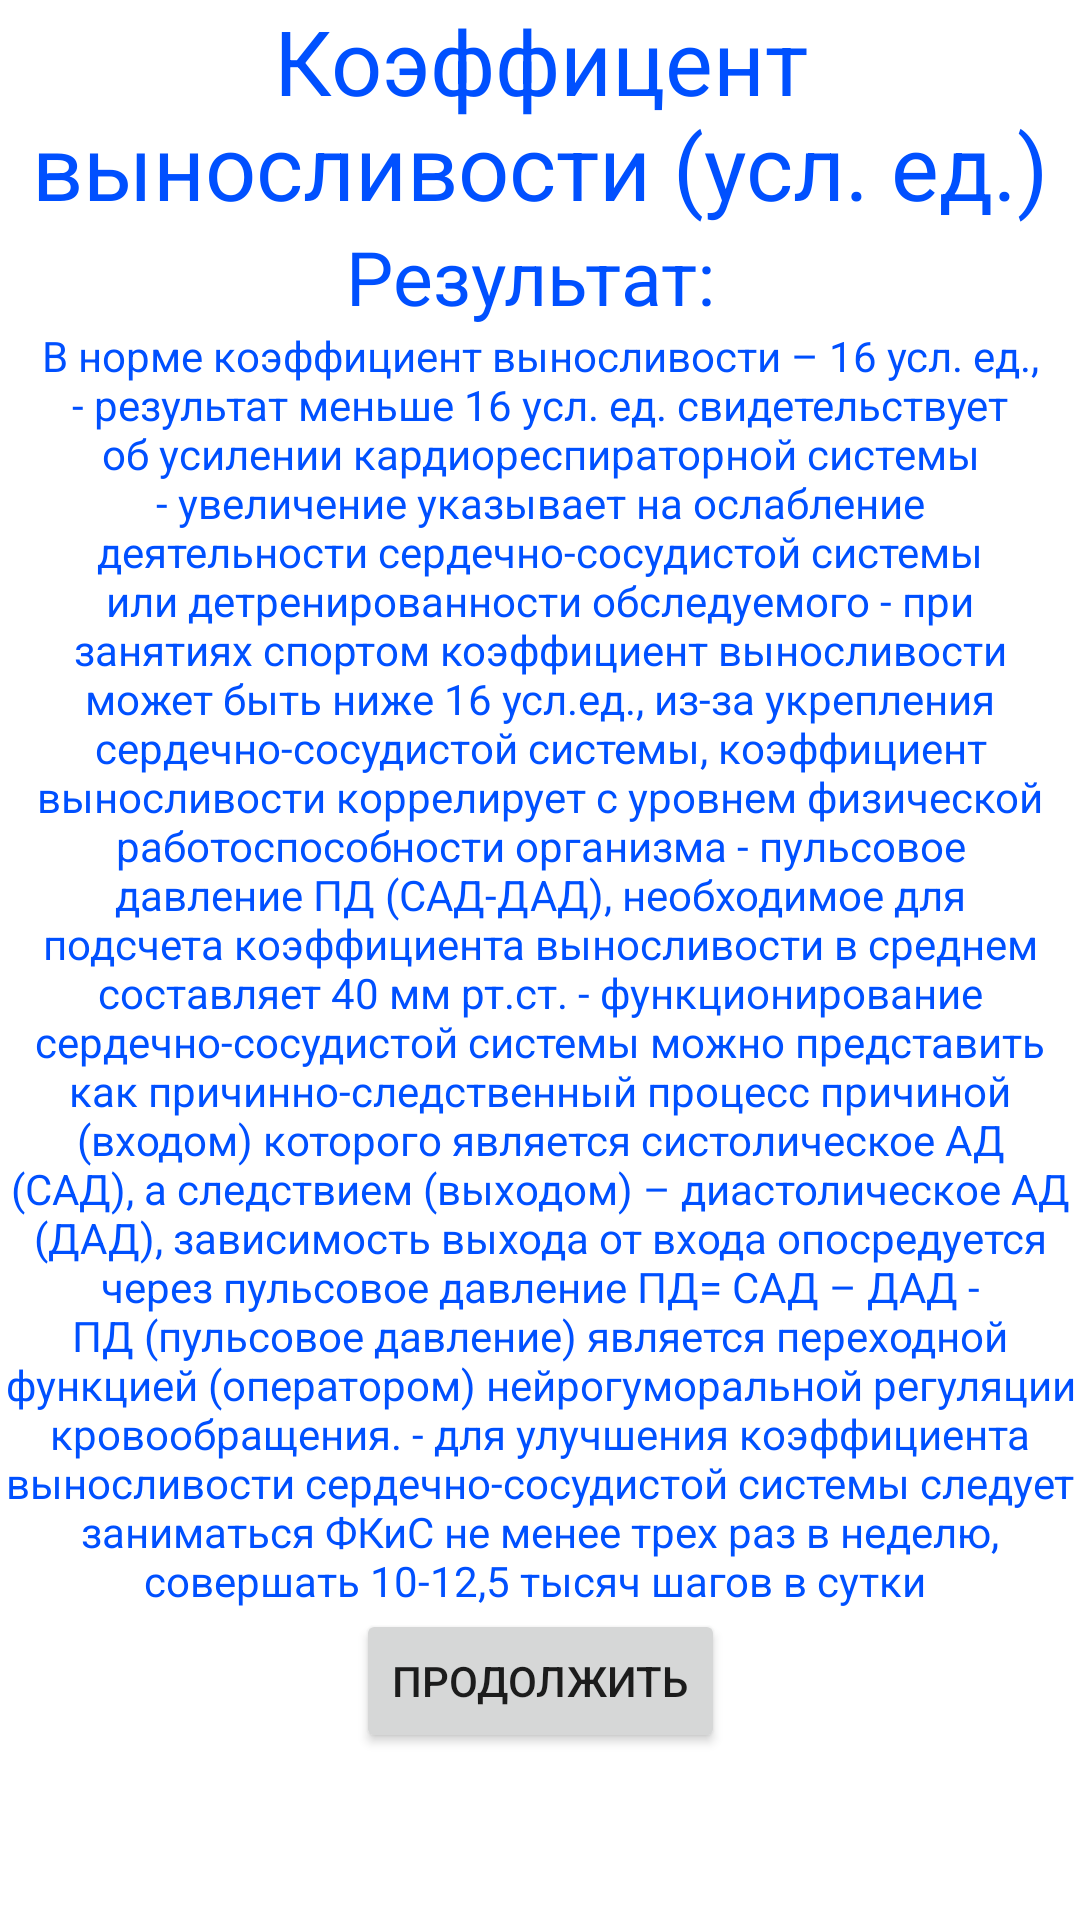

Produce the Android XML layout that renders to this screen, including the resource entries it uses.
<!-- AndroidManifest.xml: application theme Theme.Praktikazim -->
<!-- res/layout/fragment_vinosotv.xml -->
<?xml version="1.0" encoding="utf-8"?>
<androidx.constraintlayout.widget.ConstraintLayout xmlns:android="http://schemas.android.com/apk/res/android"
    xmlns:app="http://schemas.android.com/apk/res-auto"
    xmlns:tools="http://schemas.android.com/tools"
    android:layout_width="match_parent"
    android:layout_height="match_parent"
    tools:context=".vinosotv">

    <TextView
        android:id="@+id/textView3"
        android:layout_width="wrap_content"
        android:layout_height="wrap_content"
        android:text="Коэффицент выносливости (усл. ед.)"
        android:textAlignment="center"
        android:textColor="@color/blue"
        android:textSize="30sp"
        app:layout_constraintEnd_toEndOf="parent"
        app:layout_constraintStart_toStartOf="parent"
        app:layout_constraintTop_toTopOf="parent" />

    <TextView
        android:id="@+id/textView2"
        android:layout_width="wrap_content"
        android:layout_height="wrap_content"
        android:text="Результат: "
        android:textAlignment="center"
        android:textColor="@color/blue"
        android:textSize="25sp"
        app:layout_constraintEnd_toEndOf="parent"
        app:layout_constraintStart_toStartOf="parent"
        app:layout_constraintTop_toBottomOf="@+id/textView3" />

    <TextView
        android:id="@+id/textView4"
        android:layout_width="wrap_content"
        android:layout_height="wrap_content"
        android:text="В норме коэффициент выносливости – 16 усл. ед.,
- результат меньше 16 усл. ед. свидетельствует об усилении кардиореспираторной системы
- увеличение указывает на ослабление деятельности сердечно-сосудистой системы или детренированности обследуемого
- при занятиях спортом коэффициент выносливости может быть ниже 16 усл.ед., из-за укрепления сердечно-сосудистой системы, коэффициент выносливости коррелирует с уровнем физической работоспособности организма
- пульсовое давление ПД (САД-ДАД), необходимое для подсчета коэффициента выносливости в среднем составляет 40 мм рт.ст.
- функционирование сердечно-сосудистой системы можно представить
как причинно-следственный процесс причиной (входом) которого является
систолическое АД (САД), а следствием (выходом) – диастолическое АД (ДАД), зависимость выхода от входа опосредуется через пульсовое давление ПД= САД – ДАД
- ПД (пульсовое давление) является переходной функцией (оператором)
нейрогуморальной регуляции кровообращения.
- для улучшения коэффициента выносливости сердечно-сосудистой системы следует заниматься ФКиС не менее трех раз в неделю, совершать 10-12,5 тысяч шагов в сутки
"
        android:textAlignment="center"
        android:textColor="@color/blue"
        android:textSize="14sp"
        app:layout_constraintEnd_toEndOf="parent"
        app:layout_constraintStart_toStartOf="parent"
        app:layout_constraintTop_toBottomOf="@+id/textView2" />

    <Button
        android:id="@+id/prod3"
        android:layout_width="wrap_content"
        android:layout_height="wrap_content"
        android:text="Продолжить"
        app:layout_constraintEnd_toEndOf="parent"
        app:layout_constraintStart_toStartOf="parent"
        app:layout_constraintTop_toBottomOf="@+id/textView4" />

</androidx.constraintlayout.widget.ConstraintLayout>
<!-- resources referenced by this layout -->
<resources>
  <color name="blue">#FF0050FF</color>
  <style name="Theme.Praktikazim" parent="Theme.MaterialComponents.DayNight.DarkActionBar">
          
          <item name="colorPrimary">@color/purple_500</item>
          <item name="colorPrimaryVariant">@color/purple_700</item>
          <item name="colorOnPrimary">@color/white</item>
          
          <item name="colorSecondary">@color/teal_200</item>
          <item name="colorSecondaryVariant">@color/teal_700</item>
          <item name="colorOnSecondary">@color/black</item>
          
          <item name="android:statusBarColor" tools:targetApi="l">?attr/colorPrimaryVariant</item>
          
      </style>
  <color name="purple_500">#FF6200EE</color>
  <color name="purple_700">#FF3700B3</color>
  <color name="white">#FFFFFFFF</color>
  <color name="teal_200">#FF03DAC5</color>
  <color name="teal_700">#FF018786</color>
  <color name="black">#FF000000</color>
</resources>
